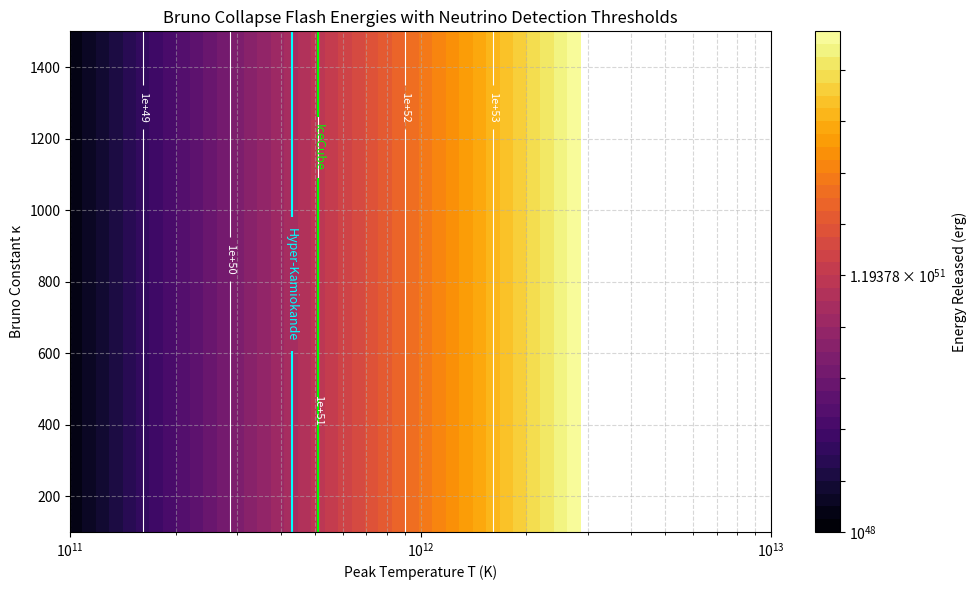

Reproduce this figure in Python.

import numpy as np
import matplotlib.pyplot as plt
import matplotlib.colors as mcolors

# Physical constants
a = 7.5657e-16  # radiation constant [J/m³/K⁴]
R_star = 12000  # star radius [m]
M_sun = 1.9885e30  # solar mass [kg]
c = 299792458  # speed of light [m/s]

# Collapse shell volume (outer 10% of star)
r_outer = R_star
r_inner = 0.9 * R_star
shell_volume = (4/3) * np.pi * (r_outer**3 - r_inner**3)

# Parameter grid
kappa_vals = np.linspace(100, 1500, 100)
T_vals = np.logspace(11, 13, 100)
energy_matrix = np.zeros((len(kappa_vals), len(T_vals)))

# Compute energy at each (kappa, T)
for i, kappa in enumerate(kappa_vals):
    for j, T in enumerate(T_vals):
        T_used = min(T, 1e13)  # Use T directly, clip if needed
        u = a * T_used**4      # energy density
        energy_matrix[i, j] = u * shell_volume / 1e-7  # Convert to erg

# ✅ Confirm energy range
print("Energy min (erg):", np.min(energy_matrix))
print("Energy max (erg):", np.max(energy_matrix))

# Plot energy map with contours and detection lines
plt.figure(figsize=(10, 6))
contourf_plot = plt.contourf(
    T_vals, kappa_vals, energy_matrix,
    levels=np.logspace(48, 54, 40, base=10),
    cmap="inferno",
    norm=mcolors.LogNorm(vmin=1e48, vmax=1e54)
)

# Add white isocontours
contour_lines = plt.contour(
    T_vals, kappa_vals, energy_matrix,
    levels=[1e49, 1e50, 1e51, 1e52, 1e53],
    colors='white', linewidths=0.8
)
plt.clabel(contour_lines, fmt="%.0e", inline=True, fontsize=8)

# Overlay neutrino detection thresholds
thresholds = [5e50, 1e51]
colors = ['cyan', 'lime']
labels = ['Hyper-Kamiokande', 'IceCube']

for threshold, color, label in zip(thresholds, colors, labels):
    cs = plt.contour(
        T_vals, kappa_vals, energy_matrix,
        levels=[threshold],
        colors=color,
        linewidths=1.5
    )
    if len(cs.allsegs[0]) > 0:
        plt.clabel(cs, fmt={threshold: label}, inline=True, fontsize=9)

# Final plot setup
plt.xscale("log")
plt.colorbar(contourf_plot, label="Energy Released (erg)")
plt.xlabel("Peak Temperature T (K)")
plt.ylabel("Bruno Constant κ")
plt.title("Bruno Collapse Flash Energies with Neutrino Detection Thresholds")
plt.grid(True, which="both", linestyle="--", alpha=0.5)
plt.tight_layout()
plt.savefig("D:\Entropy-Collapse-Research\Entropy Notebook\BRUNO_GRCHOMBO_SIMULATION\bruno_flash_map_fixed.png", dpi=300)
plt.show()
